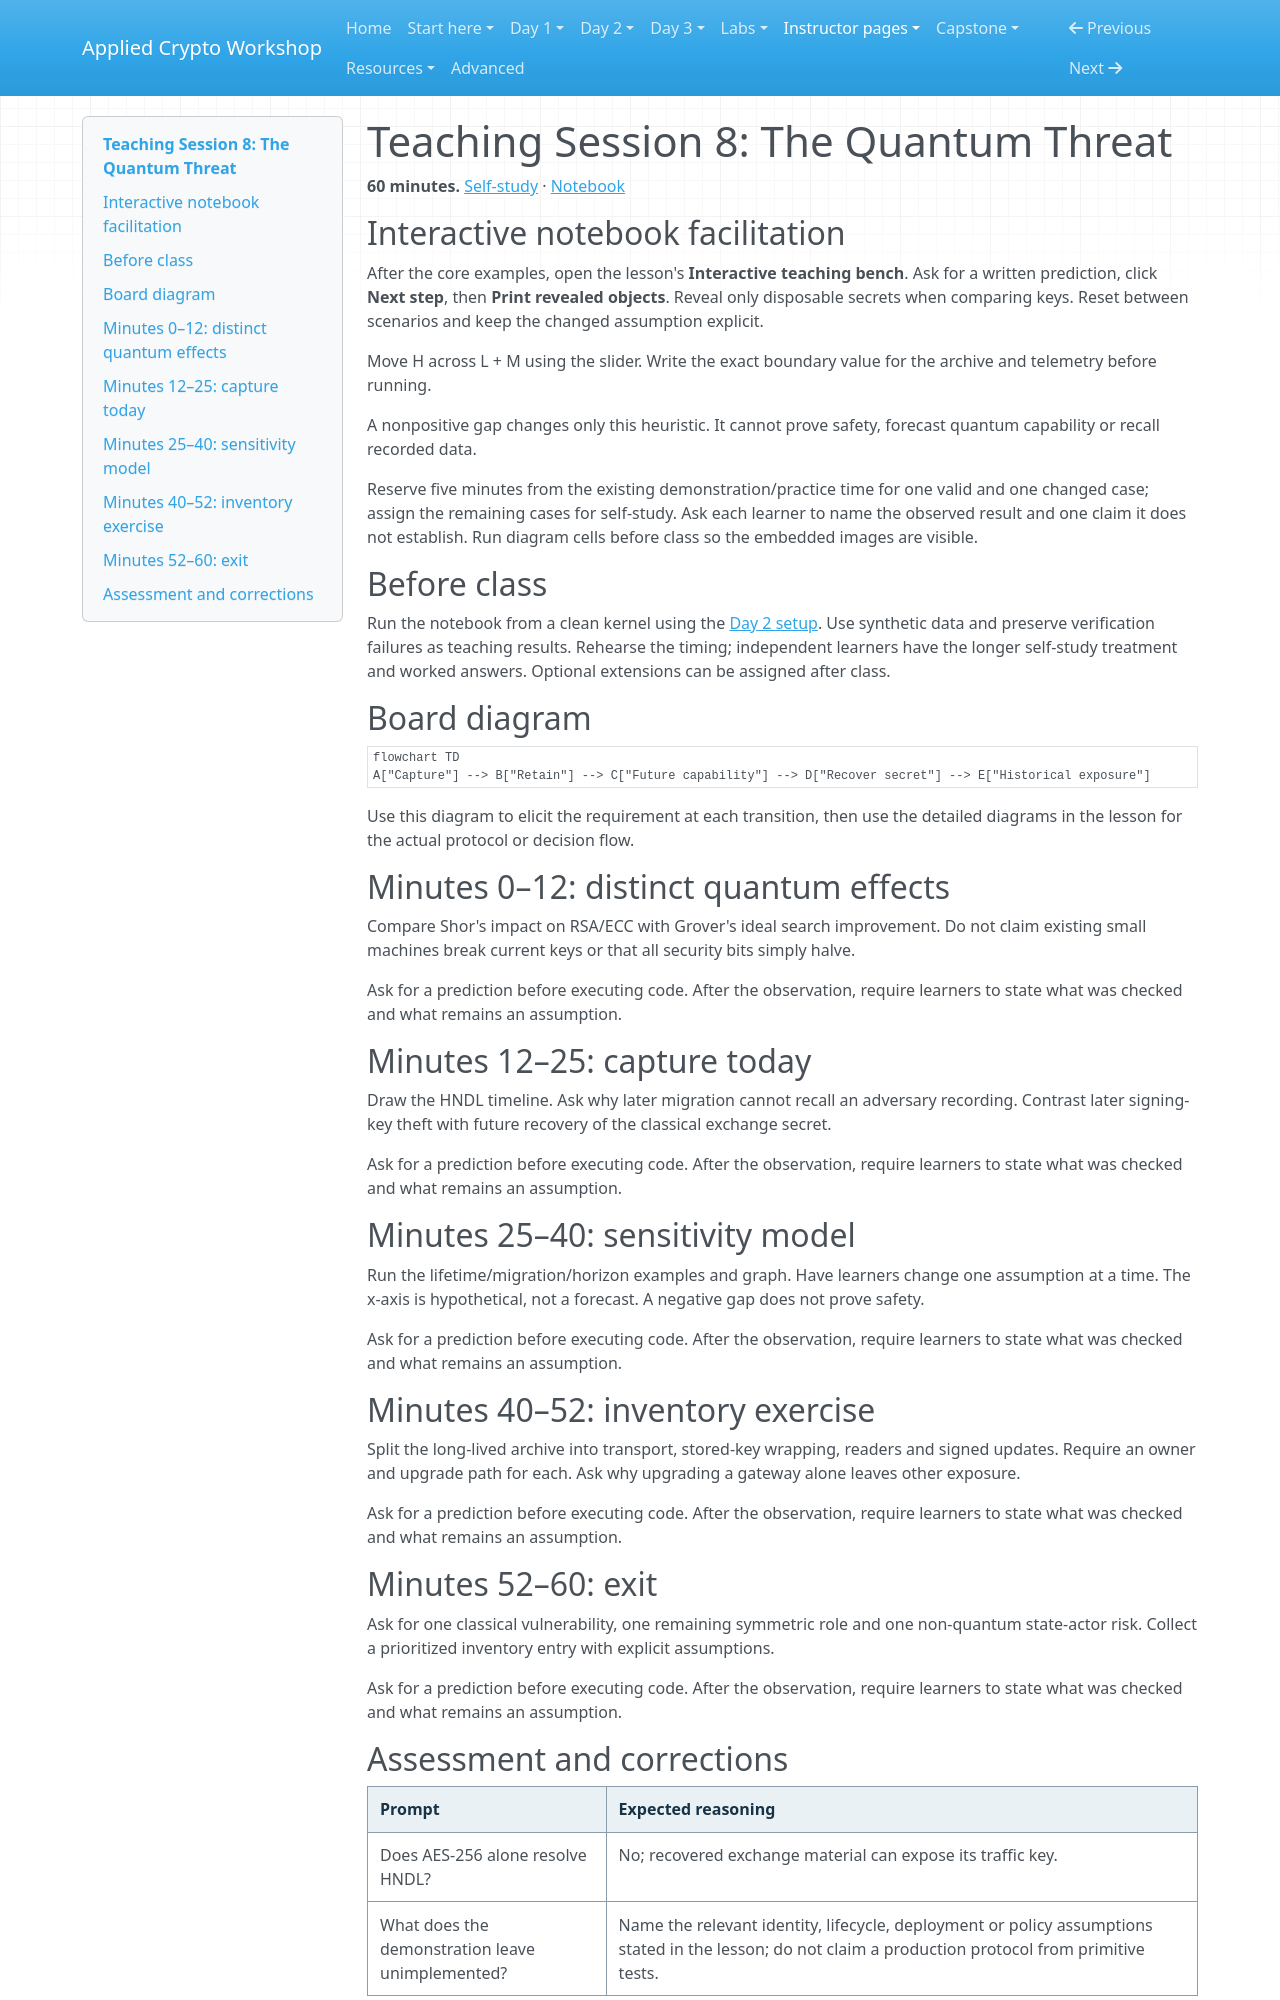

repository: hamdanabdellatef/applied-cryptography-pqc-workshop · page: teach/08-quantum-threat/index.html · generator: mkdocs

# Teaching Session 8: The Quantum Threat

**60 minutes.** [Self-study](../day-2/08-quantum-threat.md) · [Notebook](../downloads/session-08-quantum-threat.ipynb)

## Interactive notebook facilitation

After the core examples, open the lesson's **Interactive teaching bench**. Ask for a written prediction, click **Next step**, then **Print revealed objects**. Reveal only disposable secrets when comparing keys. Reset between scenarios and keep the changed assumption explicit.

Move H across L + M using the slider. Write the exact boundary value for the archive and telemetry before running.

A nonpositive gap changes only this heuristic. It cannot prove safety, forecast quantum capability or recall recorded data.

Reserve five minutes from the existing demonstration/practice time for one valid and one changed case; assign the remaining cases for self-study. Ask each learner to name the observed result and one claim it does not establish. Run diagram cells before class so the embedded images are visible.

## Before class

Run the notebook from a clean kernel using the [Day 2 setup](../getting-started/day-2-setup.md). Use synthetic data and preserve verification failures as teaching results. Rehearse the timing; independent learners have the longer self-study treatment and worked answers. Optional extensions can be assigned after class.

## Board diagram

```mermaid
flowchart TD
A["Capture"] --> B["Retain"] --> C["Future capability"] --> D["Recover secret"] --> E["Historical exposure"]
```

Use this diagram to elicit the requirement at each transition, then use the detailed diagrams in the lesson for the actual protocol or decision flow.

## Minutes 0–12: distinct quantum effects

Compare Shor's impact on RSA/ECC with Grover's ideal search improvement. Do not claim existing small machines break current keys or that all security bits simply halve.

Ask for a prediction before executing code. After the observation, require learners to state what was checked and what remains an assumption.

## Minutes 12–25: capture today

Draw the HNDL timeline. Ask why later migration cannot recall an adversary recording. Contrast later signing-key theft with future recovery of the classical exchange secret.

Ask for a prediction before executing code. After the observation, require learners to state what was checked and what remains an assumption.

## Minutes 25–40: sensitivity model

Run the lifetime/migration/horizon examples and graph. Have learners change one assumption at a time. The x-axis is hypothetical, not a forecast. A negative gap does not prove safety.

Ask for a prediction before executing code. After the observation, require learners to state what was checked and what remains an assumption.

## Minutes 40–52: inventory exercise

Split the long-lived archive into transport, stored-key wrapping, readers and signed updates. Require an owner and upgrade path for each. Ask why upgrading a gateway alone leaves other exposure.

Ask for a prediction before executing code. After the observation, require learners to state what was checked and what remains an assumption.

## Minutes 52–60: exit

Ask for one classical vulnerability, one remaining symmetric role and one non-quantum state-actor risk. Collect a prioritized inventory entry with explicit assumptions.

Ask for a prediction before executing code. After the observation, require learners to state what was checked and what remains an assumption.
